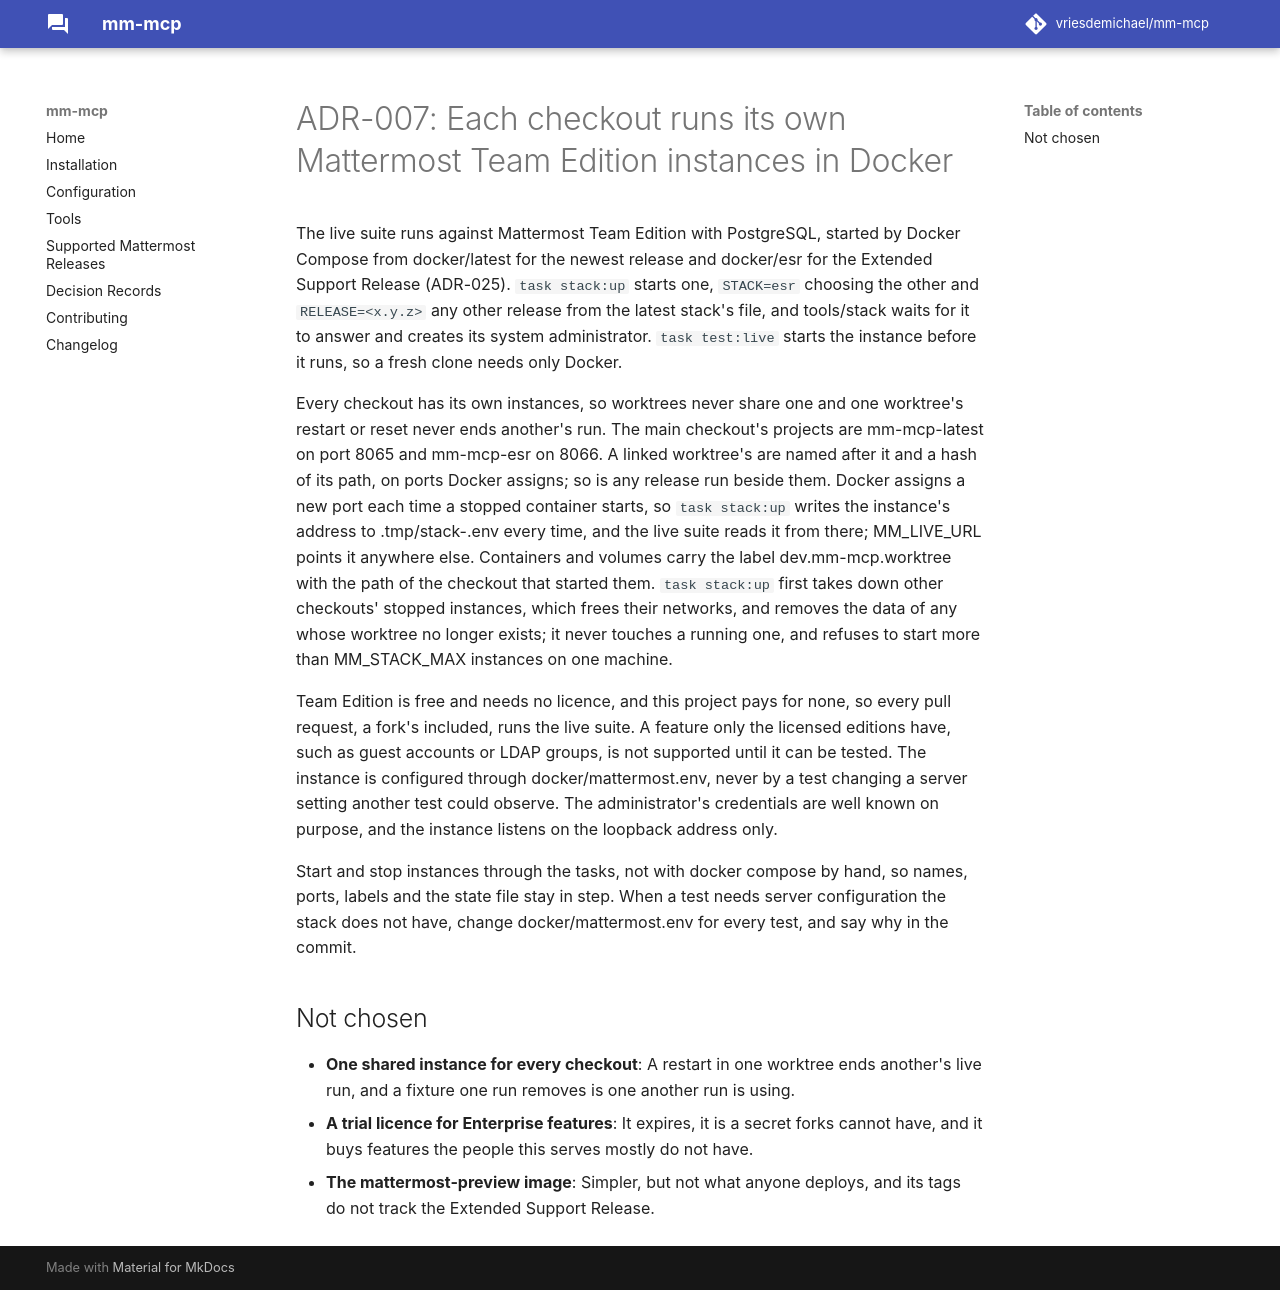

repository: vriesdemichael/mattermost-mcp · page: v0.1/adr/007-the-live-instance-is-team-edition-in-docker/index.html · generator: mkdocs

---
search:
  boost: 0.3
---

# ADR-007: Each checkout runs its own Mattermost Team Edition instances in Docker

The live suite runs against Mattermost Team Edition with PostgreSQL, started by Docker Compose from docker/latest for the newest release and docker/esr for the Extended Support Release (ADR-025). `task stack:up` starts one, `STACK=esr` choosing the other and `RELEASE=<x.y.z>` any other release from the latest stack's file, and tools/stack waits for it to answer and creates its system administrator. `task test:live` starts the instance before it runs, so a fresh clone needs only Docker.

Every checkout has its own instances, so worktrees never share one and one worktree's restart or reset never ends another's run. The main checkout's projects are mm-mcp-latest on port 8065 and mm-mcp-esr on 8066. A linked worktree's are named after it and a hash of its path, on ports Docker assigns; so is any release run beside them. Docker assigns a new port each time a stopped container starts, so `task stack:up` writes the instance's address to .tmp/stack-<stack>.env every time, and the live suite reads it from there; MM_LIVE_URL points it anywhere else. Containers and volumes carry the label dev.mm-mcp.worktree with the path of the checkout that started them. `task stack:up` first takes down other checkouts' stopped instances, which frees their networks, and removes the data of any whose worktree no longer exists; it never touches a running one, and refuses to start more than MM_STACK_MAX instances on one machine.

Team Edition is free and needs no licence, and this project pays for none, so every pull request, a fork's included, runs the live suite. A feature only the licensed editions have, such as guest accounts or LDAP groups, is not supported until it can be tested. The instance is configured through docker/mattermost.env, never by a test changing a server setting another test could observe. The administrator's credentials are well known on purpose, and the instance listens on the loopback address only.

Start and stop instances through the tasks, not with docker compose by hand, so names, ports, labels and the state file stay in step. When a test needs server configuration the stack does not have, change docker/mattermost.env for every test, and say why in the commit.

## Not chosen

- **One shared instance for every checkout**: A restart in one worktree ends another's live run, and a fixture one run removes is one another run is using.
- **A trial licence for Enterprise features**: It expires, it is a secret forks cannot have, and it buys features the people this serves mostly do not have.
- **The mattermost-preview image**: Simpler, but not what anyone deploys, and its tags do not track the Extended Support Release.
